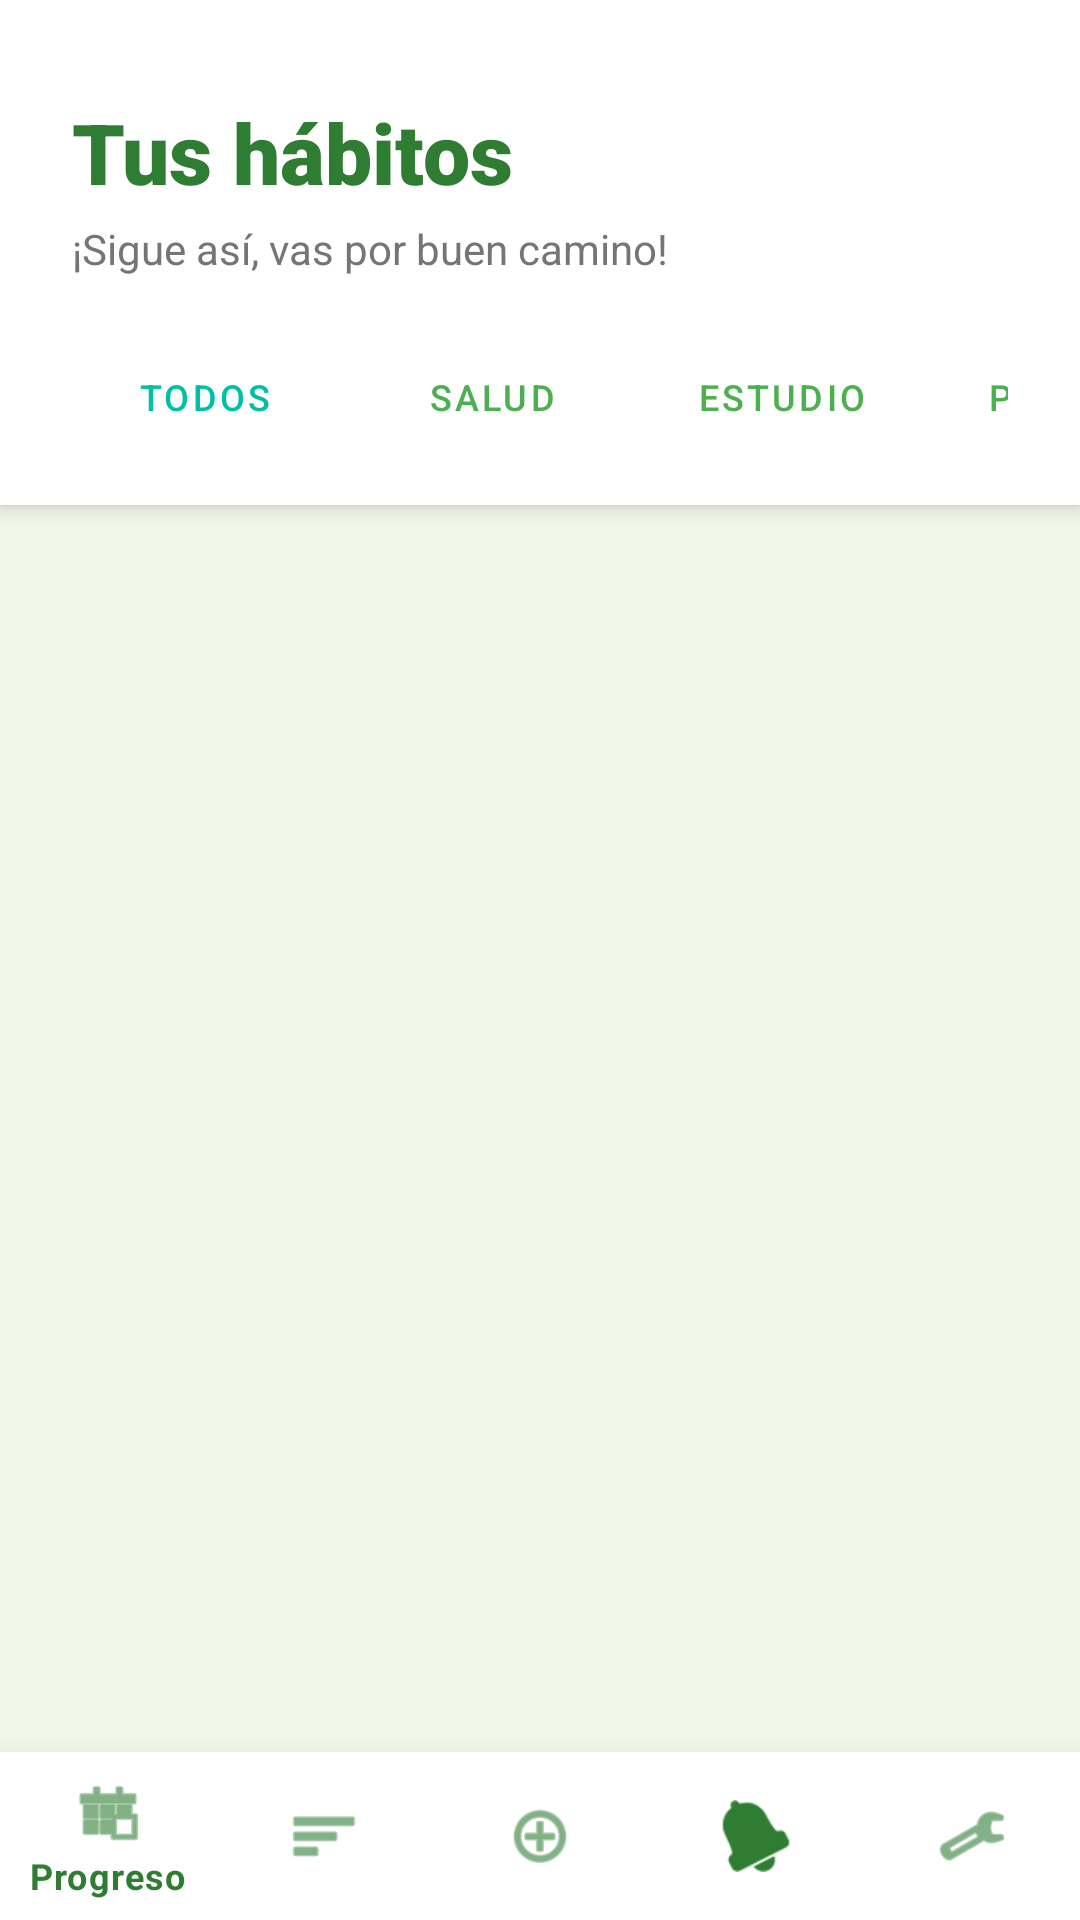

Here is an Android app screen rendered from its layout file. Give the layout XML and the strings, colors and styles it references.
<!-- AndroidManifest.xml: activity theme Theme.Habittrack -->
<!-- res/layout/activity_main.xml -->
<?xml version="1.0" encoding="utf-8"?>
<LinearLayout
    xmlns:android="http://schemas.android.com/apk/res/android"
    xmlns:app="http://schemas.android.com/apk/res-auto"
    android:layout_width="match_parent"
    android:layout_height="match_parent"
    android:orientation="vertical"
    android:background="@color/light_green_bg">

    
    <LinearLayout
        android:layout_width="match_parent"
        android:layout_height="wrap_content"
        android:orientation="vertical"
        android:background="@color/white"
        android:paddingHorizontal="24dp"
        android:paddingTop="32dp"
        android:paddingBottom="16dp"
        android:elevation="4dp">

        <TextView
            android:id="@+id/tvTitle"
            android:layout_width="wrap_content"
            android:layout_height="wrap_content"
            android:text="@string/your_habits"
            android:textSize="28sp"
            android:textStyle="bold"
            android:textColor="@color/primary_dark_green"
            android:fontFamily="sans-serif-black"/>

        <TextView
            android:layout_width="wrap_content"
            android:layout_height="wrap_content"
            android:text="¡Sigue así, vas por buen camino!"
            android:textSize="14sp"
            android:textColor="@color/text_secondary"
            android:layout_marginTop="4dp"/>

        
        <HorizontalScrollView
            android:layout_width="match_parent"
            android:layout_height="wrap_content"
            android:scrollbars="none"
            android:layout_marginTop="20dp">

            <LinearLayout
                android:layout_width="wrap_content"
                android:layout_height="wrap_content"
                android:orientation="horizontal">

                <Button
                    android:id="@+id/btnTodos"
                    style="@style/Widget.MaterialComponents.Button.OutlinedButton"
                    android:layout_width="wrap_content"
                    android:layout_height="40dp"
                    android:text="@string/all"
                    android:textSize="12sp"
                    android:layout_marginEnd="8dp"
                    app:strokeColor="@color/aquamarine_dark"
                    app:rippleColor="@color/aquamarine"
                    android:textColor="@color/aquamarine_dark"
                    app:cornerRadius="20dp"/>

                <Button
                    android:id="@+id/btnSalud"
                    style="@style/Widget.MaterialComponents.Button.OutlinedButton"
                    android:layout_width="wrap_content"
                    android:layout_height="40dp"
                    android:text="@string/health"
                    android:textSize="12sp"
                    android:layout_marginEnd="8dp"
                    app:strokeColor="@color/primary_green"
                    android:textColor="@color/primary_green"
                    app:cornerRadius="20dp"/>

                <Button
                    android:id="@+id/btnEstudio"
                    style="@style/Widget.MaterialComponents.Button.OutlinedButton"
                    android:layout_width="wrap_content"
                    android:layout_height="40dp"
                    android:text="@string/study"
                    android:textSize="12sp"
                    android:layout_marginEnd="8dp"
                    app:strokeColor="@color/primary_green"
                    android:textColor="@color/primary_green"
                    app:cornerRadius="20dp"/>

                <Button
                    android:id="@+id/btnPasatiempo"
                    style="@style/Widget.MaterialComponents.Button.OutlinedButton"
                    android:layout_width="wrap_content"
                    android:layout_height="40dp"
                    android:text="@string/hobby"
                    android:textSize="12sp"
                    android:layout_marginEnd="8dp"
                    app:strokeColor="@color/primary_green"
                    android:textColor="@color/primary_green"
                    app:cornerRadius="20dp"/>

                <Button
                    android:id="@+id/btnOtros"
                    style="@style/Widget.MaterialComponents.Button.OutlinedButton"
                    android:layout_width="wrap_content"
                    android:layout_height="40dp"
                    android:text="@string/others"
                    android:textSize="12sp"
                    app:strokeColor="@color/primary_green"
                    android:textColor="@color/primary_green"
                    app:cornerRadius="20dp"/>

            </LinearLayout>

        </HorizontalScrollView>

    </LinearLayout>

    
    <androidx.recyclerview.widget.RecyclerView
        android:id="@+id/recyclerHabits"
        android:layout_width="match_parent"
        android:layout_height="0dp"
        android:layout_weight="1"
        android:paddingHorizontal="12dp"
        android:paddingTop="12dp"
        android:clipToPadding="false"/>

    <com.google.android.material.bottomnavigation.BottomNavigationView
        android:id="@+id/bottomNavigation"
        android:layout_width="match_parent"
        android:layout_height="wrap_content"
        android:background="@color/white"
        app:itemIconTint="@color/primary_dark_green"
        app:itemTextColor="@color/primary_dark_green"
        app:elevation="16dp"
        app:menu="@menu/bottom_menu"/>

</LinearLayout>
<!-- resources referenced by this layout -->
<resources>
  <color name="aquamarine">#64FFDA</color>
  <color name="aquamarine_dark">#00BFA5</color>
  <color name="light_green_bg">#F1F8E9</color>
  <color name="primary_dark_green">#2E7D32</color>
  <color name="primary_green">#4CAF50</color>
  <color name="text_secondary">#757575</color>
  <color name="white">#FFFFFFFF</color>
  <string name="all">Todos</string>
  <string name="health">Salud</string>
  <string name="hobby">Pasatiempo</string>
  <string name="others">Otros</string>
  <string name="study">Estudio</string>
  <string name="your_habits">Tus hábitos</string>
  <style name="Theme.Habittrack" parent="Theme.MaterialComponents.Light.NoActionBar">
          
          <item name="colorPrimary">@color/primary_green</item>
          <item name="colorPrimaryVariant">@color/primary_dark_green</item>
          <item name="colorOnPrimary">@color/white</item>
          
          <item name="colorSecondary">@color/aquamarine</item>
          <item name="colorOnSecondary">@color/primary_dark_green</item>
          
          <item name="android:statusBarColor">@color/white</item>
          <item name="android:windowLightStatusBar">true</item>
  
          <item name="android:windowBackground">@color/light_green_bg</item>
          <item name="bottomNavigationStyle">@style/BottomNavStyle</item>
      </style>
  <style name="BottomNavStyle" parent="Widget.MaterialComponents.BottomNavigationView">
          <item name="android:background">@color/white</item>
          <item name="itemIconTint">@color/bottom_nav_colors</item>
          <item name="itemTextColor">@color/bottom_nav_colors</item>
          <item name="elevation">16dp</item>
      </style>
</resources>
